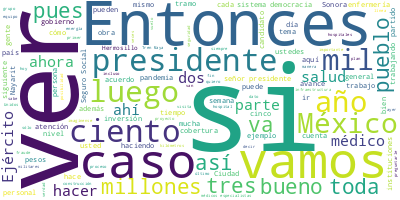

Source data for this figure (header and first rows):
Participante, Texto, Sentimiento, Palabras, Dia, Mes, Anio
PRESIDENTE ANDRES MANUEL LOPEZ OBRADOR, Buenos días. Ánimo, ánimo., 0.0, 4, 25, 10, 2022
PRESIDENTE ANDRES MANUEL LOPEZ OBRADOR, Vamos a informar, como todos los martes,…, 0.0, 82, 25, 10, 2022
PRESIDENTE ANDRES MANUEL LOPEZ OBRADOR, Es todo un desafío. Ahí he estado leyend…, 0.0, 97, 25, 10, 2022
PRESIDENTE ANDRES MANUEL LOPEZ OBRADOR, Ya iniciamos en tres estados, en Nayarit…, 0.0, 46, 25, 10, 2022
PRESIDENTE ANDRES MANUEL LOPEZ OBRADOR, ¿Qué es lo que se busca? ¿Cuál es el pro…, 0.0, 10, 25, 10, 2022
PRESIDENTE ANDRES MANUEL LOPEZ OBRADOR, Que estén en buen estado los centros de …, 0.0, 55, 25, 10, 2022
PRESIDENTE ANDRES MANUEL LOPEZ OBRADOR, Les informo, aunque ya lo hemos dicho, q…, 0.0, 66, 25, 10, 2022
PRESIDENTE ANDRES MANUEL LOPEZ OBRADOR, Y también médicos los fines de semana, s…, 0.0, 85, 25, 10, 2022
PRESIDENTE ANDRES MANUEL LOPEZ OBRADOR, De eso nos va a hablar Zoé, de cómo vamo…, 0.0, 11, 25, 10, 2022
JORGE ALCOCER VARELA, Con su permiso, señor presidente. Los sa…, 0.0, 17, 25, 10, 2022
JORGE ALCOCER VARELA, En el Pulso de la Salud hoy, 25 de octub…, 0.0, 55, 25, 10, 2022
JORGE ALCOCER VARELA, Como ya anunció el señor presidente, el …, 0.0, 30, 25, 10, 2022
JORGE ALCOCER VARELA, Y el maestro Zoé Robledo cerrará con la …, 0.0, 69, 25, 10, 2022
JORGE ALCOCER VARELA, El primer punto lo trataré en persona. S…, 0.0, 16, 25, 10, 2022
JORGE ALCOCER VARELA, Como ustedes pueden ver aquí, y es muy c…, 0.0, 50, 25, 10, 2022
JORGE ALCOCER VARELA, Y en la siguiente parte de la imagen pue…, 0.0, 93, 25, 10, 2022
JORGE ALCOCER VARELA, En la siguiente imagen podrían ustedes v…, 0.0, 27, 25, 10, 2022
JORGE ALCOCER VARELA, Una de ellas, la 033, ésta en educación …, 0.0, 34, 25, 10, 2022
JORGE ALCOCER VARELA, Y la 001, también de educación en salud,…, 0.0, 24, 25, 10, 2022
JORGE ALCOCER VARELA, Dichas normas, como pueden leer, los cri…, 0.0, 35, 25, 10, 2022
JORGE ALCOCER VARELA, En la siguiente, si pueden ustedes ver, …, 0.0, 69, 25, 10, 2022
JORGE ALCOCER VARELA, Y en la siguiente pueden ustedes observa…, 0.0, 59, 25, 10, 2022
JORGE ALCOCER VARELA, Si ven ustedes en estas barras, de 13 mi…, 0.0, 52, 25, 10, 2022
JORGE ALCOCER VARELA, En la siguiente, para responder a la pre…, 0.0, 39, 25, 10, 2022
JORGE ALCOCER VARELA, La evaluación, que considera el resultad…, 0.0, 31, 25, 10, 2022
JORGE ALCOCER VARELA, Un decálogo de seguridad, donde se detal…, 0.0, 20, 25, 10, 2022
JORGE ALCOCER VARELA, Y, desde luego, la notificación lo más r…, 0.0, 31, 25, 10, 2022
JORGE ALCOCER VARELA, Y acuerdos, firmados estos con la comuni…, 0.0, 13, 25, 10, 2022
JORGE ALCOCER VARELA, Y, finalmente, una reubicación inmediata…, 0.0, 8, 25, 10, 2022
JORGE ALCOCER VARELA, En la siguiente y última podemos ver que…, 0.0, 62, 25, 10, 2022
JORGE ALCOCER VARELA, Están en situaciones estas de muy alta m…, 0.0, 86, 25, 10, 2022
JORGE ALCOCER VARELA, Esto es cuanto., 0.0, 3, 25, 10, 2022
JORGE ALCOCER VARELA, Muchas gracias., 0.0, 2, 25, 10, 2022
PRESIDENTE ANDRES MANUEL LOPEZ OBRADOR, Adelante., 0.0, 1, 25, 10, 2022
RICARDO CORTES ALCALA, Muchas gracias, señor presidente. Muy bu…, 0.0, 26, 25, 10, 2022
RICARDO CORTES ALCALA, Vamos a presentar la situación actual de…, 0.0, 45, 25, 10, 2022
RICARDO CORTES ALCALA, Actualmente nos encontramos en un period…, 0.0, 53, 25, 10, 2022
RICARDO CORTES ALCALA, Tenemos un promedio diario de 230 casos …, 0.0, 31, 25, 10, 2022
RICARDO CORTES ALCALA, Sobre la hospitalización, tenemos los ni…, 0.0, 50, 25, 10, 2022
RICARDO CORTES ALCALA, Y, por último, la curva de defunciones, …, 0.0, 51, 25, 10, 2022
RICARDO CORTES ALCALA, Y, por último, esto se debe tanto la hos…, 0.0, 88, 25, 10, 2022
RICARDO CORTES ALCALA, Es cuanto, señor presidente., 0.0, 4, 25, 10, 2022
ZOE ROBLEDO ABURTO, Con su permiso, señor presidente, doctor…, 0.0, 17, 25, 10, 2022
ZOE ROBLEDO ABURTO, Presentamos el informe semanal de lo que…, 0.0, 61, 25, 10, 2022
ZOE ROBLEDO ABURTO, Y empezamos el día de hoy con Nayarit. E…, 0.0, 54, 25, 10, 2022
ZOE ROBLEDO ABURTO, La inversión en Nayarit es de 907 millon…, 0.0, 21, 25, 10, 2022
ZOE ROBLEDO ABURTO, En el caso de Nayarit, de este presupues…, 0.0, 18, 25, 10, 2022
ZOE ROBLEDO ABURTO, Y el abasto alcanzó esta última semana u…, 0.0, 30, 25, 10, 2022
ZOE ROBLEDO ABURTO, Actualmente estamos trabajando también e…, 0.0, 31, 25, 10, 2022
ZOE ROBLEDO ABURTO, En el caso de Tlaxcala, la cobertura de …, 0.0, 50, 25, 10, 2022
ZOE ROBLEDO ABURTO, La inversión del caso de Tlaxcala es de …, 0.0, 87, 25, 10, 2022
ZOE ROBLEDO ABURTO, Y también en Tlaxcala ya pasamos de un 8…, 0.0, 25, 25, 10, 2022
ZOE ROBLEDO ABURTO, En el caso de Colima, también tenemos en…, 0.0, 57, 25, 10, 2022
ZOE ROBLEDO ABURTO, Respecto al tema de personal, contamos c…, 0.0, 65, 25, 10, 2022
ZOE ROBLEDO ABURTO, Y en el surtimiento de recetas, pasamos …, 0.0, 19, 25, 10, 2022
ZOE ROBLEDO ABURTO, Uno de los elementos que nos interesa ta…, 0.0, 94, 25, 10, 2022
ZOE ROBLEDO ABURTO, Ahí promueven la oferta de servicios que…, 0.0, 76, 25, 10, 2022
ZOE ROBLEDO ABURTO, Obviamente llevamos más en Nayarit, porq…, 0.0, 62, 25, 10, 2022
ZOE ROBLEDO ABURTO, Si podemos pasar a la siguiente. El sigu…, 0.0, 54, 25, 10, 2022
ZOE ROBLEDO ABURTO, Y ya concluimos la capacitación que se r…, 0.0, 22, 25, 10, 2022
... 314 more rows
